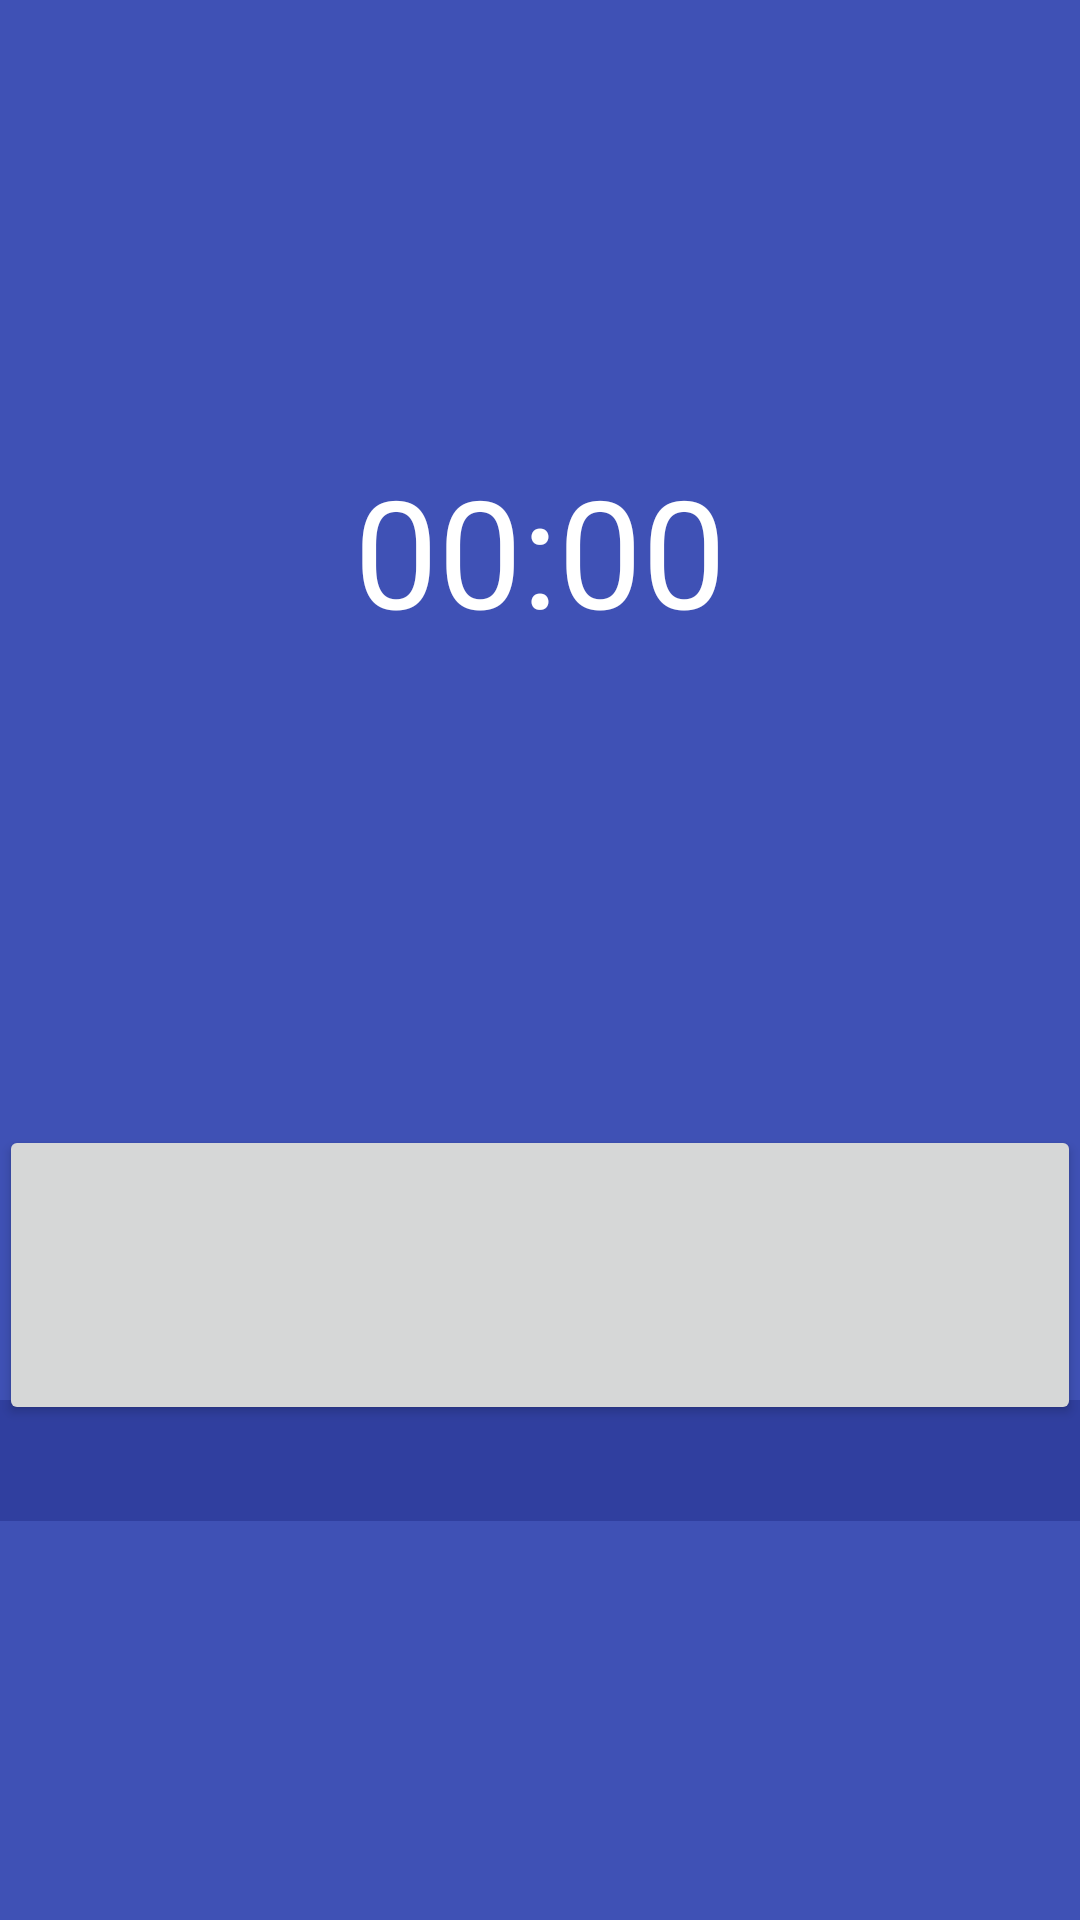

Reconstruct the res/layout file that produces this screen, plus the resources it refers to.
<!-- AndroidManifest.xml: application theme appTheme -->
<!-- res/layout/activity_start.xml -->
<?xml version="1.0" encoding="utf-8"?>
<RelativeLayout xmlns:android="http://schemas.android.com/apk/res/android"
    xmlns:tools="http://schemas.android.com/tools"
    android:layout_width="match_parent"
    android:layout_height="match_parent"
    android:paddingBottom="@dimen/activity_vertical_margin"
    android:paddingLeft="@dimen/activity_horizontal_margin"
    android:paddingRight="@dimen/activity_horizontal_margin"
    android:paddingTop="@dimen/activity_vertical_margin"
    android:background="@color/colorPrimary"
    tools:context="com.example.bartomiej.trololoapp.StartActivity">
    <Chronometer
        android:layout_width="match_parent"
        android:layout_height="wrap_content"
        android:textSize="50sp"
        android:gravity="center"
        android:layout_marginTop="150dp"
        android:textColor="@color/white"
        android:id="@+id/chronometer" />
    <Button
        android:layout_width="match_parent"
        android:layout_height="100dp"
        android:layout_marginBottom="165dp"
        android:layout_alignParentBottom="true"
        android:onClick="pressButton"
        android:layout_centerHorizontal="true"
        android:id="@+id/mainButton"/>
    <TextView
        android:layout_width="match_parent"
        android:layout_height="wrap_content"
        android:layout_below="@id/chronometer"
        android:layout_marginTop="250dp"
        android:background="@color/colorPrimaryDark"
        android:textSize="30sp"
        android:textColor="@color/colorAccent"
        android:id="@+id/highscore"/>



</RelativeLayout>
<!-- resources referenced by this layout -->
<resources>
  <color name="colorAccent">#FF2137</color>
  <color name="colorPrimary">#3F51B5</color>
  <color name="colorPrimaryDark">#303F9F</color>
  <color name="white">#ffffff</color>
  <style name="appTheme" parent="Theme.AppCompat.Light.DarkActionBar">
          
          <item name="colorPrimary">@color/colorPrimary</item>
          <item name="colorPrimaryDark">@color/colorPrimaryDark</item>
          <item name="colorAccent">@color/colorAccent</item>
      </style>
</resources>
